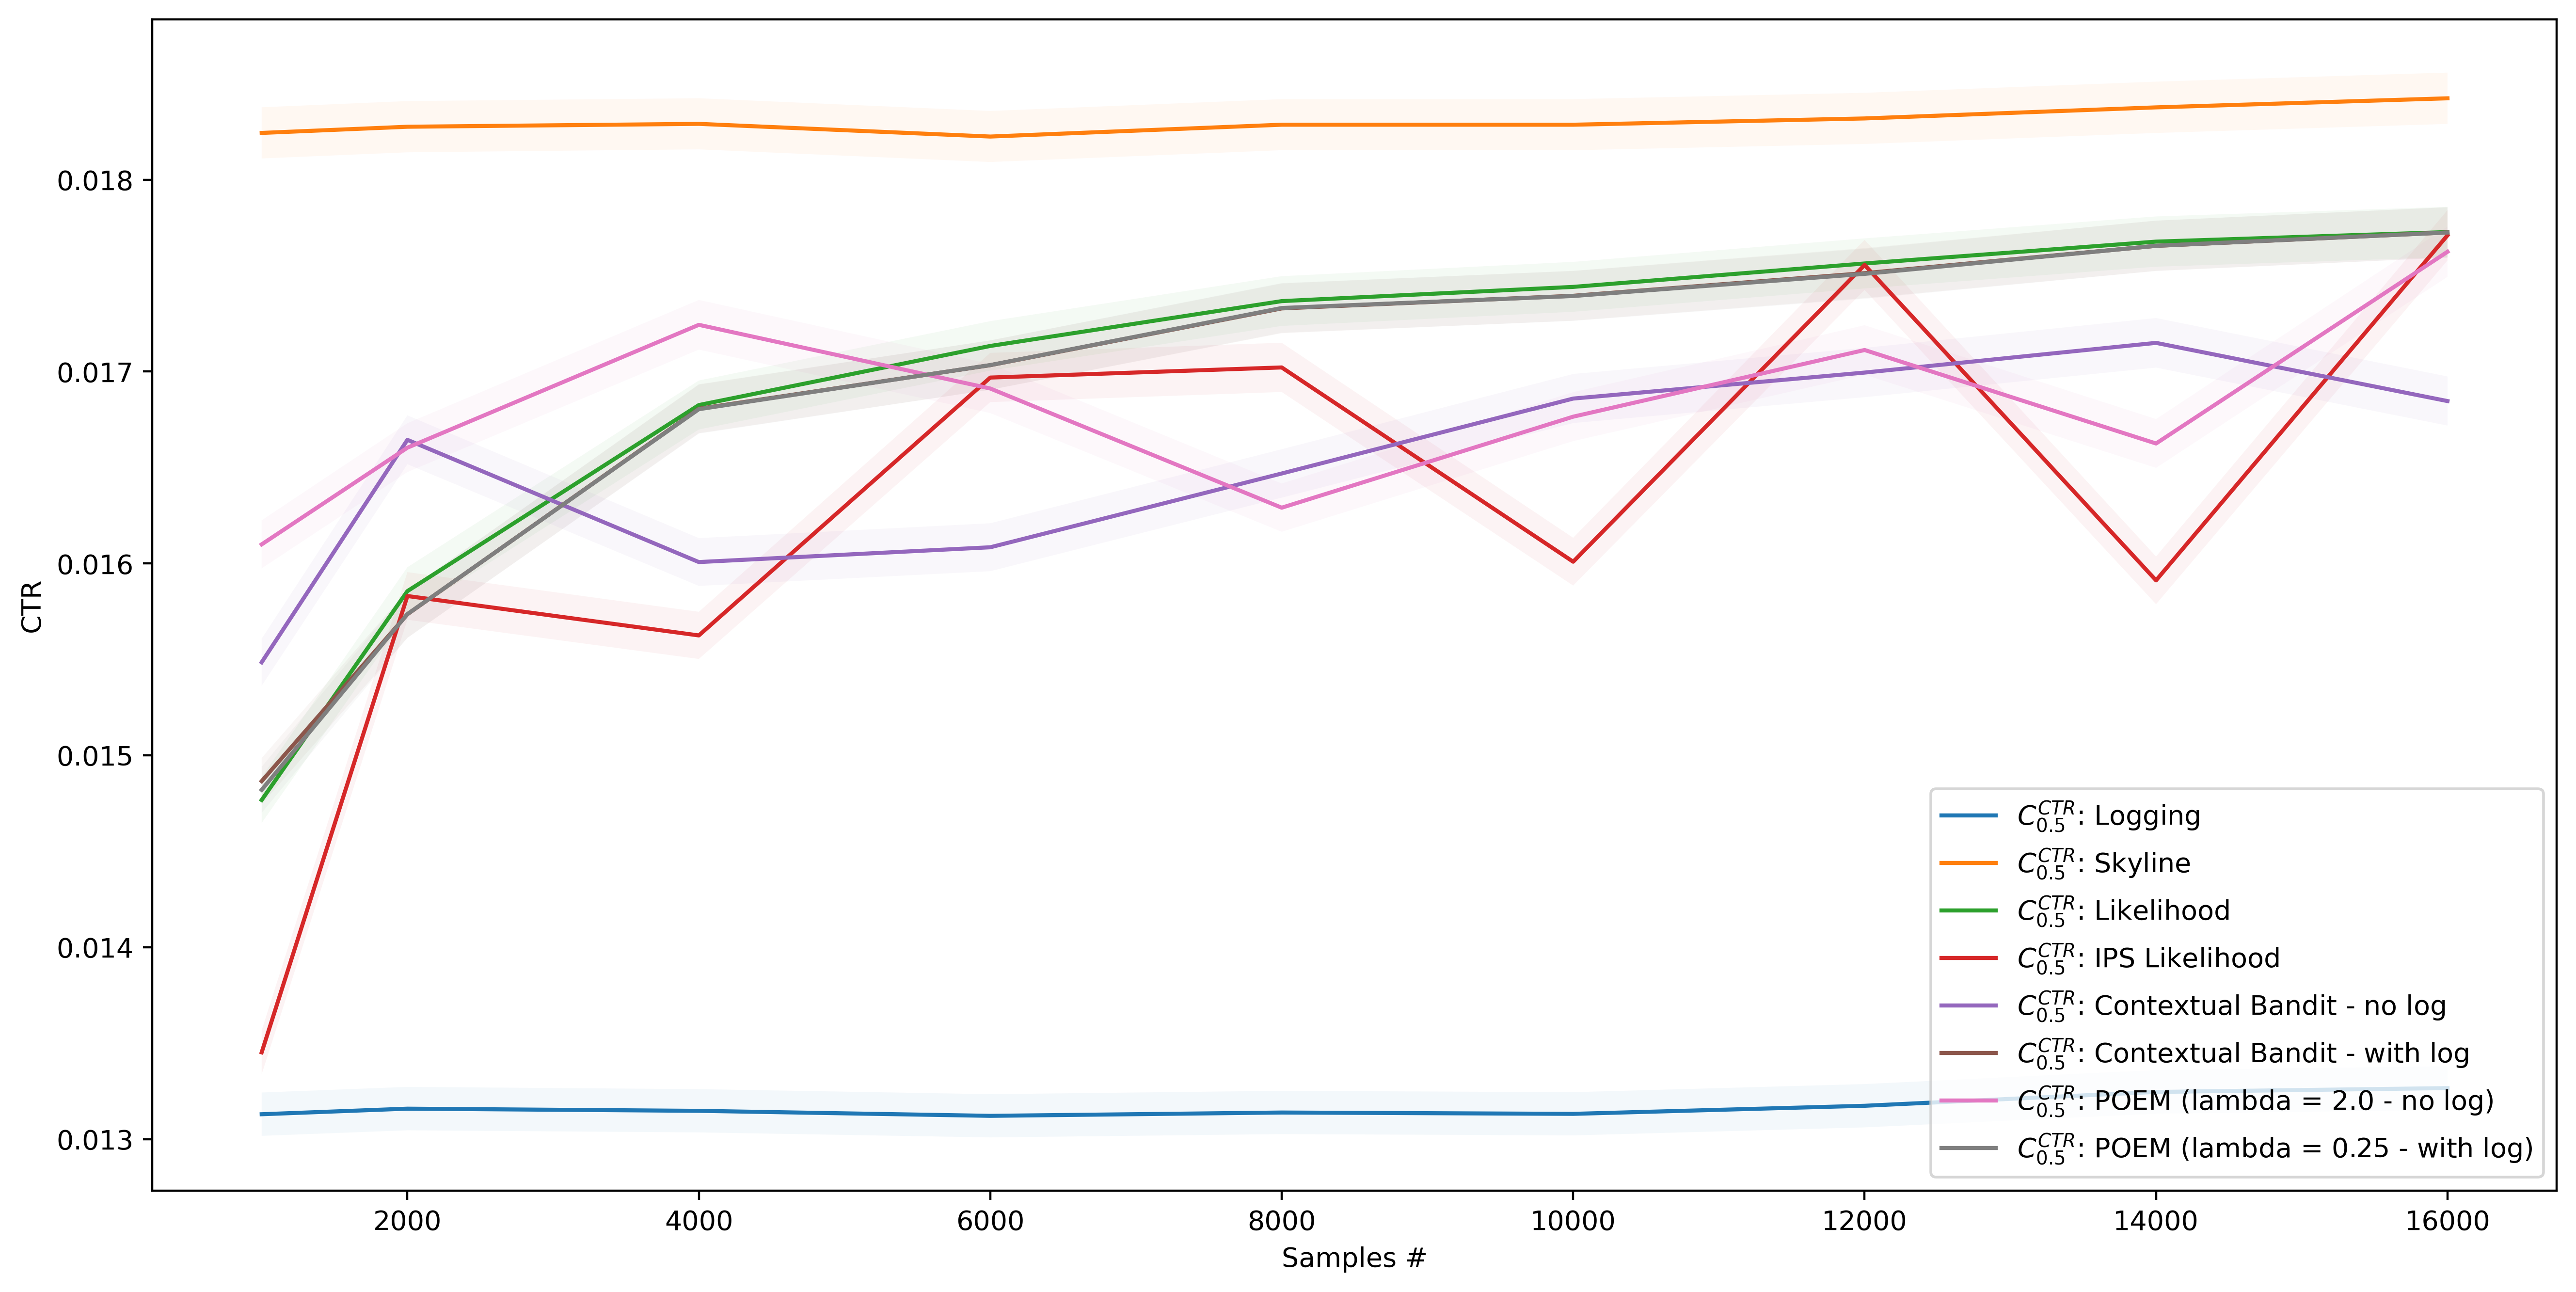

The table this chart was drawn from, first rows:
, AgentStats.Q0_025, AgentStats.Q0_500, AgentStats.Q0_975, Alg, Samples
0, 0.01302, 0.01313, 0.01324, Logging, 1000
1, 0.01305, 0.01316, 0.01327, Logging, 2000
2, 0.01303, 0.01315, 0.01326, Logging, 4000
3, 0.01301, 0.01312, 0.01323, Logging, 6000
4, 0.01303, 0.01314, 0.01325, Logging, 8000
5, 0.01302, 0.01313, 0.01324, Logging, 10000
6, 0.01306, 0.01317, 0.01329, Logging, 12000
7, 0.01313, 0.01325, 0.01336, Logging, 14000
8, 0.01315, 0.01327, 0.01338, Logging, 16000
0, 0.01811, 0.01824, 0.01838, Skyline, 1000
1, 0.01814, 0.01828, 0.01841, Skyline, 2000
2, 0.01816, 0.01829, 0.01842, Skyline, 4000
3, 0.01809, 0.01822, 0.01836, Skyline, 6000
4, 0.01815, 0.01829, 0.01842, Skyline, 8000
5, 0.01815, 0.01829, 0.01842, Skyline, 10000
6, 0.01819, 0.01832, 0.01845, Skyline, 12000
7, 0.01824, 0.01838, 0.01851, Skyline, 14000
8, 0.01829, 0.01842, 0.01856, Skyline, 16000
0, 0.01465, 0.01477, 0.01489, Likelihood, 1000
1, 0.01573, 0.01586, 0.01598, Likelihood, 2000
2, 0.0167, 0.01683, 0.01695, Likelihood, 4000
3, 0.017, 0.01713, 0.01726, Likelihood, 6000
4, 0.01724, 0.01737, 0.0175, Likelihood, 8000
5, 0.01731, 0.01744, 0.01757, Likelihood, 10000
6, 0.01743, 0.01756, 0.01769, Likelihood, 12000
7, 0.01755, 0.01768, 0.01781, Likelihood, 14000
8, 0.0176, 0.01773, 0.01786, Likelihood, 16000
0, 0.01334, 0.01345, 0.01357, IPS Likelihood, 1000
1, 0.01571, 0.01583, 0.01595, IPS Likelihood, 2000
2, 0.0155, 0.01562, 0.01575, IPS Likelihood, 4000
3, 0.01684, 0.01697, 0.0171, IPS Likelihood, 6000
4, 0.01689, 0.01702, 0.01715, IPS Likelihood, 8000
5, 0.01588, 0.01601, 0.01613, IPS Likelihood, 10000
6, 0.01743, 0.01756, 0.01769, IPS Likelihood, 12000
7, 0.01579, 0.01591, 0.01604, IPS Likelihood, 14000
8, 0.01758, 0.01771, 0.01784, IPS Likelihood, 16000
0, 0.01536, 0.01548, 0.01561, Contextual Bandit - no log, 1000
1, 0.01652, 0.01664, 0.01677, Contextual Bandit - no log, 2000
2, 0.01588, 0.01601, 0.01613, Contextual Bandit - no log, 4000
3, 0.01596, 0.01608, 0.01621, Contextual Bandit - no log, 6000
4, 0.01634, 0.01647, 0.0166, Contextual Bandit - no log, 8000
5, 0.01673, 0.01686, 0.01699, Contextual Bandit - no log, 10000
6, 0.01687, 0.01699, 0.01712, Contextual Bandit - no log, 12000
7, 0.01702, 0.01715, 0.01728, Contextual Bandit - no log, 14000
8, 0.01672, 0.01685, 0.01697, Contextual Bandit - no log, 16000
0, 0.01475, 0.01487, 0.01499, Contextual Bandit - with log, 1000
1, 0.01561, 0.01574, 0.01586, Contextual Bandit - with log, 2000
2, 0.01668, 0.01681, 0.01693, Contextual Bandit - with log, 4000
3, 0.01691, 0.01703, 0.01716, Contextual Bandit - with log, 6000
4, 0.0172, 0.01733, 0.01746, Contextual Bandit - with log, 8000
5, 0.01727, 0.01739, 0.01752, Contextual Bandit - with log, 10000
6, 0.01738, 0.01751, 0.01764, Contextual Bandit - with log, 12000
7, 0.01752, 0.01765, 0.01779, Contextual Bandit - with log, 14000
8, 0.01759, 0.01772, 0.01786, Contextual Bandit - with log, 16000
0, 0.01597, 0.0161, 0.01622, POEM (lambda = 2.0 - no log), 1000
1, 0.01648, 0.0166, 0.01673, POEM (lambda = 2.0 - no log), 2000
2, 0.01711, 0.01724, 0.01737, POEM (lambda = 2.0 - no log), 4000
3, 0.01678, 0.01691, 0.01704, POEM (lambda = 2.0 - no log), 6000
4, 0.01617, 0.01629, 0.01642, POEM (lambda = 2.0 - no log), 8000
5, 0.01664, 0.01676, 0.01689, POEM (lambda = 2.0 - no log), 10000
... 12 more rows
